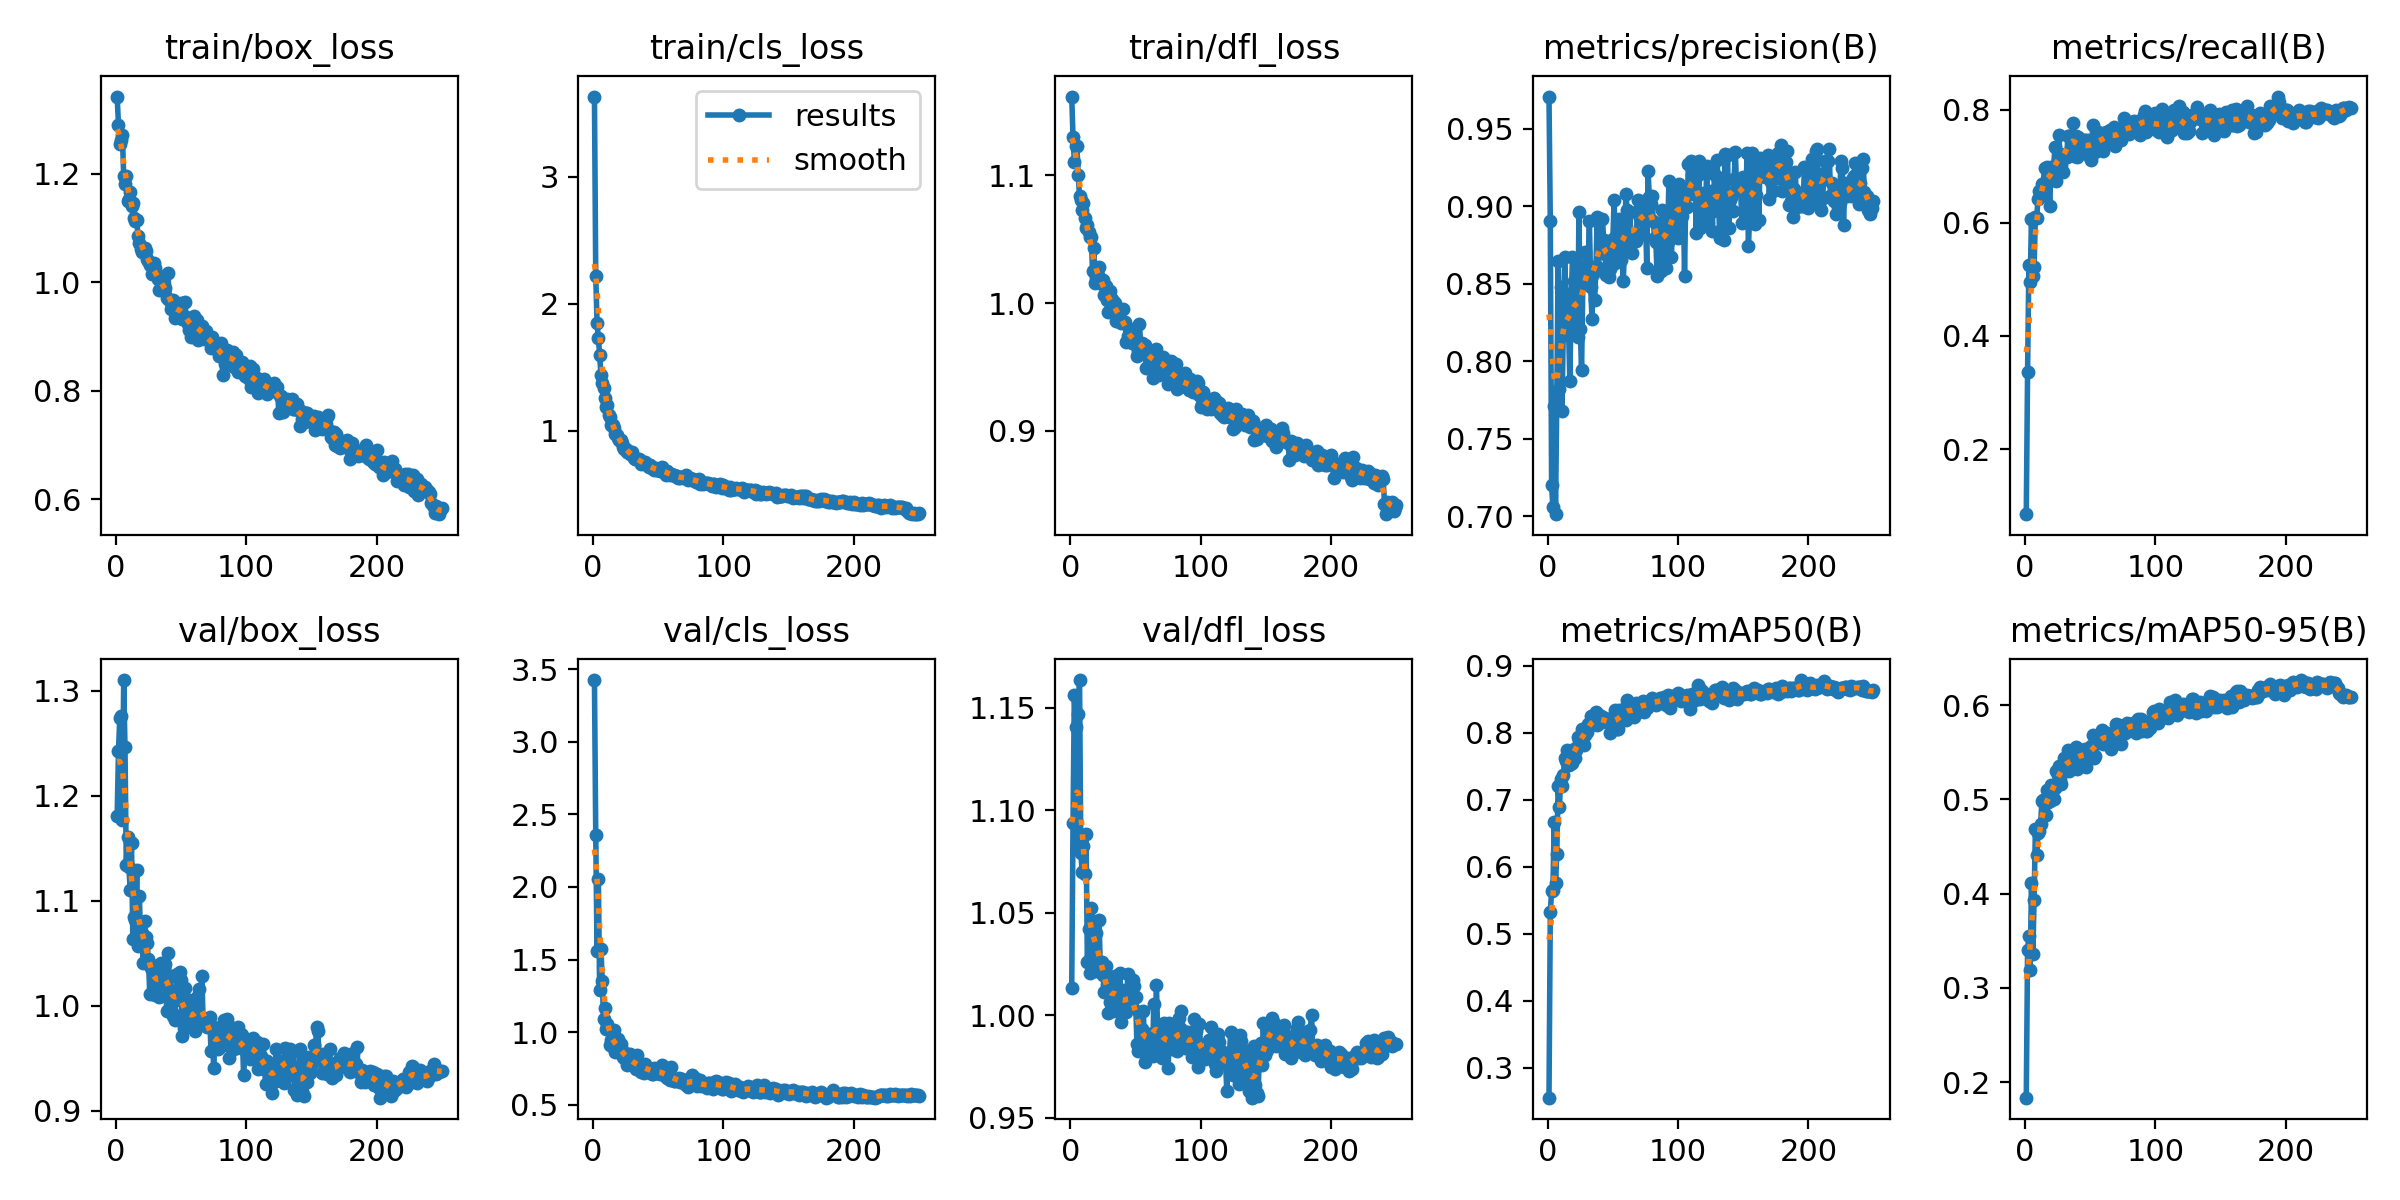

Source data for this figure (header and first rows):
epoch, time, train/box_loss, train/cls_loss, train/dfl_loss, metrics/precision(B), metrics/recall(B), metrics/mAP50(B), metrics/mAP50-95(B), val/box_loss, val/cls_loss, val/dfl_loss, lr/pg0, lr/pg1, lr/pg2
1, 30.01, 1.342, 3.63, 1.162, 0.9708, 0.08505, 0.2552, 0.1836, 1.18, 3.424, 1.013, 0.0003269, 0.0003269, 0.0003269
2, 51.67, 1.29, 2.219, 1.13, 0.8903, 0.3363, 0.5319, 0.3398, 1.242, 2.36, 1.094, 0.0006576, 0.0006576, 0.0006576
3, 73.84, 1.255, 1.847, 1.111, 0.7202, 0.5252, 0.5635, 0.3553, 1.274, 1.562, 1.156, 0.0009857, 0.0009857, 0.0009857
4, 93.3, 1.262, 1.732, 1.123, 0.7056, 0.4946, 0.5656, 0.3194, 1.276, 2.054, 1.14, 0.0009881, 0.0009881, 0.0009881
5, 113, 1.272, 1.594, 1.123, 0.7714, 0.6064, 0.6667, 0.4115, 1.176, 1.293, 1.082, 0.0009842, 0.0009842, 0.0009842
6, 133, 1.196, 1.436, 1.1, 0.7013, 0.5065, 0.5755, 0.3357, 1.31, 1.575, 1.147, 0.0009802, 0.0009802, 0.0009802
7, 153.3, 1.181, 1.372, 1.084, 0.7771, 0.5219, 0.619, 0.3928, 1.247, 1.351, 1.163, 0.0009762, 0.0009762, 0.0009762
8, 174.8, 1.195, 1.337, 1.08, 0.8646, 0.6107, 0.7197, 0.4682, 1.134, 1.089, 1.079, 0.0009723, 0.0009723, 0.0009723
9, 194.6, 1.149, 1.259, 1.073, 0.7821, 0.6087, 0.6895, 0.441, 1.161, 1.164, 1.07, 0.0009683, 0.0009683, 0.0009683
10, 214.5, 1.154, 1.189, 1.078, 0.8477, 0.6422, 0.7305, 0.4646, 1.132, 1.019, 1.083, 0.0009644, 0.0009644, 0.0009644
11, 233.6, 1.166, 1.198, 1.066, 0.7677, 0.6568, 0.7206, 0.4669, 1.11, 1.053, 1.069, 0.0009604, 0.0009604, 0.0009604
12, 254.2, 1.14, 1.122, 1.059, 0.8233, 0.6477, 0.737, 0.474, 1.155, 1.023, 1.088, 0.0009564, 0.0009564, 0.0009564
13, 275.5, 1.145, 1.107, 1.061, 0.8671, 0.6687, 0.7617, 0.4981, 1.064, 0.9116, 1.026, 0.0009525, 0.0009525, 0.0009525
14, 295.3, 1.119, 1.046, 1.056, 0.8431, 0.6688, 0.758, 0.499, 1.085, 0.9449, 1.042, 0.0009485, 0.0009485, 0.0009485
15, 314.6, 1.114, 1.044, 1.052, 0.8171, 0.6965, 0.7735, 0.4952, 1.082, 0.898, 1.021, 0.0009446, 0.0009446, 0.0009446
16, 334.6, 1.116, 1.018, 1.052, 0.8212, 0.6737, 0.752, 0.4837, 1.129, 1.012, 1.052, 0.0009406, 0.0009406, 0.0009406
17, 354.7, 1.085, 0.9729, 1.025, 0.7872, 0.6979, 0.7539, 0.5099, 1.057, 0.8648, 1.046, 0.0009366, 0.0009366, 0.0009366
18, 376.4, 1.072, 0.9651, 1.043, 0.8366, 0.6819, 0.7732, 0.4974, 1.104, 0.9026, 1.045, 0.0009327, 0.0009327, 0.0009327
19, 396.8, 1.061, 0.9392, 1.016, 0.867, 0.6302, 0.7549, 0.4989, 1.065, 0.9558, 1.021, 0.0009287, 0.0009287, 0.0009287
20, 416.4, 1.056, 0.926, 1.02, 0.8517, 0.6986, 0.7754, 0.515, 1.069, 0.8661, 1.04, 0.0009248, 0.0009248, 0.0009248
21, 436.1, 1.058, 0.9219, 1.022, 0.8307, 0.6846, 0.7619, 0.5133, 1.041, 0.9164, 1.022, 0.0009208, 0.0009208, 0.0009208
22, 457.2, 1.064, 0.9043, 1.029, 0.8193, 0.6964, 0.7743, 0.5009, 1.081, 0.8781, 1.046, 0.0009168, 0.0009168, 0.0009168
23, 478.2, 1.058, 0.8737, 1.016, 0.8156, 0.7344, 0.7938, 0.512, 1.066, 0.8301, 1.021, 0.0009129, 0.0009129, 0.0009129
24, 498.3, 1.043, 0.8544, 1.015, 0.8964, 0.6736, 0.7881, 0.5298, 1.059, 0.8219, 1.026, 0.0009089, 0.0009089, 0.0009089
25, 518, 1.04, 0.853, 1.018, 0.821, 0.7112, 0.7858, 0.526, 1.044, 0.8466, 1.019, 0.000905, 0.000905, 0.000905
26, 537.6, 1.033, 0.8312, 1.006, 0.7941, 0.7554, 0.8059, 0.5359, 1.011, 0.7771, 1.012, 0.000901, 0.000901, 0.000901
27, 559.5, 1.036, 0.8377, 1.014, 0.8527, 0.7166, 0.7972, 0.5222, 1.036, 0.8502, 1.024, 0.000897, 0.000897, 0.000897
28, 579.8, 1.015, 0.8192, 1.002, 0.8501, 0.7025, 0.7822, 0.5165, 1.038, 0.8471, 1.015, 0.0008931, 0.0008931, 0.0008931
29, 599.5, 1.035, 0.8117, 0.9928, 0.8703, 0.6895, 0.7963, 0.5379, 1.027, 0.8123, 1.001, 0.0008891, 0.0008891, 0.0008891
30, 619.5, 1.026, 0.8278, 1.01, 0.8622, 0.7198, 0.801, 0.5445, 1.011, 0.7895, 1.007, 0.0008852, 0.0008852, 0.0008852
31, 639.4, 1.017, 0.7838, 1.004, 0.862, 0.7223, 0.8134, 0.5353, 1.03, 0.7871, 1.006, 0.0008812, 0.0008812, 0.0008812
32, 661, 1.007, 0.7798, 1.002, 0.8904, 0.717, 0.8115, 0.5387, 1.024, 0.7589, 1.019, 0.0008772, 0.0008772, 0.0008772
33, 680.7, 0.9858, 0.7732, 1.001, 0.8477, 0.7541, 0.8249, 0.5529, 1.009, 0.7442, 1.002, 0.0008733, 0.0008733, 0.0008733
34, 700.1, 1.009, 0.7751, 1, 0.8273, 0.7535, 0.8127, 0.53, 1.028, 0.8435, 1.019, 0.0008693, 0.0008693, 0.0008693
35, 719.5, 1.006, 0.7755, 0.9858, 0.856, 0.7526, 0.8192, 0.5416, 1.04, 0.7906, 1.019, 0.0008654, 0.0008654, 0.0008654
36, 738.7, 0.9903, 0.7652, 0.9916, 0.8394, 0.7414, 0.813, 0.533, 1.02, 0.7618, 1.005, 0.0008614, 0.0008614, 0.0008614
37, 759.1, 0.9898, 0.7359, 0.9887, 0.8592, 0.7769, 0.8307, 0.5429, 1.036, 0.7248, 1.002, 0.0008574, 0.0008574, 0.0008574
38, 779.1, 0.9899, 0.7408, 0.9936, 0.8934, 0.7187, 0.8114, 0.5434, 1.039, 0.7739, 1.021, 0.0008535, 0.0008535, 0.0008535
39, 799.1, 0.9707, 0.7455, 0.9841, 0.8599, 0.7529, 0.8265, 0.5555, 0.9946, 0.72, 0.9969, 0.0008495, 0.0008495, 0.0008495
40, 819, 1.017, 0.756, 0.9953, 0.891, 0.7164, 0.8172, 0.5324, 1.05, 0.7841, 1.006, 0.0008456, 0.0008456, 0.0008456
41, 838.6, 0.9671, 0.7365, 0.9846, 0.8749, 0.7519, 0.8256, 0.5537, 1.014, 0.7471, 1.012, 0.0008416, 0.0008416, 0.0008416
42, 860.2, 0.9502, 0.7216, 0.9849, 0.8916, 0.7271, 0.8162, 0.539, 1.029, 0.7546, 1.002, 0.0008376, 0.0008376, 0.0008376
43, 881.5, 0.9536, 0.7111, 0.9695, 0.878, 0.7393, 0.817, 0.5478, 0.994, 0.7414, 1.002, 0.0008337, 0.0008337, 0.0008337
44, 901.3, 0.9673, 0.7265, 0.9742, 0.8694, 0.7394, 0.8214, 0.5511, 0.9898, 0.7348, 1.02, 0.0008297, 0.0008297, 0.0008297
45, 920.6, 0.9345, 0.7014, 0.9749, 0.8556, 0.7462, 0.8209, 0.5499, 0.9865, 0.7128, 1.006, 0.0008258, 0.0008258, 0.0008258
46, 940.6, 0.9458, 0.7028, 0.975, 0.8695, 0.7258, 0.8177, 0.5539, 1.005, 0.7132, 1.007, 0.0008218, 0.0008218, 0.0008218
47, 960.8, 0.9407, 0.6855, 0.9686, 0.8546, 0.7454, 0.8153, 0.5347, 1.03, 0.7522, 1.005, 0.0008178, 0.0008178, 0.0008178
48, 981.8, 0.9578, 0.7076, 0.9771, 0.8598, 0.7193, 0.7991, 0.5454, 1.014, 0.7482, 1.017, 0.0008139, 0.0008139, 0.0008139
49, 1001, 0.9577, 0.6913, 0.9793, 0.8721, 0.7465, 0.8199, 0.5462, 1.032, 0.7163, 1.014, 0.0008099, 0.0008099, 0.0008099
50, 1021, 0.9624, 0.6898, 0.9669, 0.8788, 0.7417, 0.8216, 0.5499, 1.024, 0.7234, 1.009, 0.000806, 0.000806, 0.000806
51, 1040, 0.9319, 0.6786, 0.9586, 0.9042, 0.7114, 0.816, 0.557, 0.971, 0.7099, 0.9862, 0.000802, 0.000802, 0.000802
52, 1059, 0.9344, 0.6864, 0.9621, 0.8636, 0.7734, 0.8337, 0.5687, 0.9784, 0.7205, 0.9825, 0.000798, 0.000798, 0.000798
53, 1080, 0.9631, 0.7166, 0.9837, 0.8816, 0.7275, 0.8054, 0.5435, 1.016, 0.7736, 1.001, 0.0007941, 0.0007941, 0.0007941
54, 1100, 0.9363, 0.677, 0.9657, 0.8749, 0.7253, 0.8057, 0.5458, 0.9822, 0.7159, 0.9868, 0.0007901, 0.0007901, 0.0007901
55, 1120, 0.9228, 0.6734, 0.9688, 0.8918, 0.7457, 0.8333, 0.5602, 0.9895, 0.7018, 0.9931, 0.0007862, 0.0007862, 0.0007862
56, 1139, 0.9124, 0.6528, 0.9662, 0.8655, 0.7603, 0.8298, 0.5643, 1.005, 0.699, 1.002, 0.0007822, 0.0007822, 0.0007822
57, 1158, 0.9305, 0.6798, 0.967, 0.8751, 0.7384, 0.8233, 0.5623, 0.9816, 0.6842, 0.9774, 0.0007782, 0.0007782, 0.0007782
58, 1177, 0.8995, 0.6556, 0.949, 0.8515, 0.7525, 0.8237, 0.561, 0.9853, 0.6997, 0.9881, 0.0007743, 0.0007743, 0.0007743
59, 1197, 0.923, 0.6509, 0.9634, 0.8756, 0.7483, 0.8362, 0.5736, 1.001, 0.6734, 0.9896, 0.0007703, 0.0007703, 0.0007703
60, 1218, 0.9378, 0.6603, 0.9628, 0.9076, 0.7266, 0.8188, 0.5593, 0.9822, 0.758, 0.9908, 0.0007664, 0.0007664, 0.0007664
... 190 more rows
